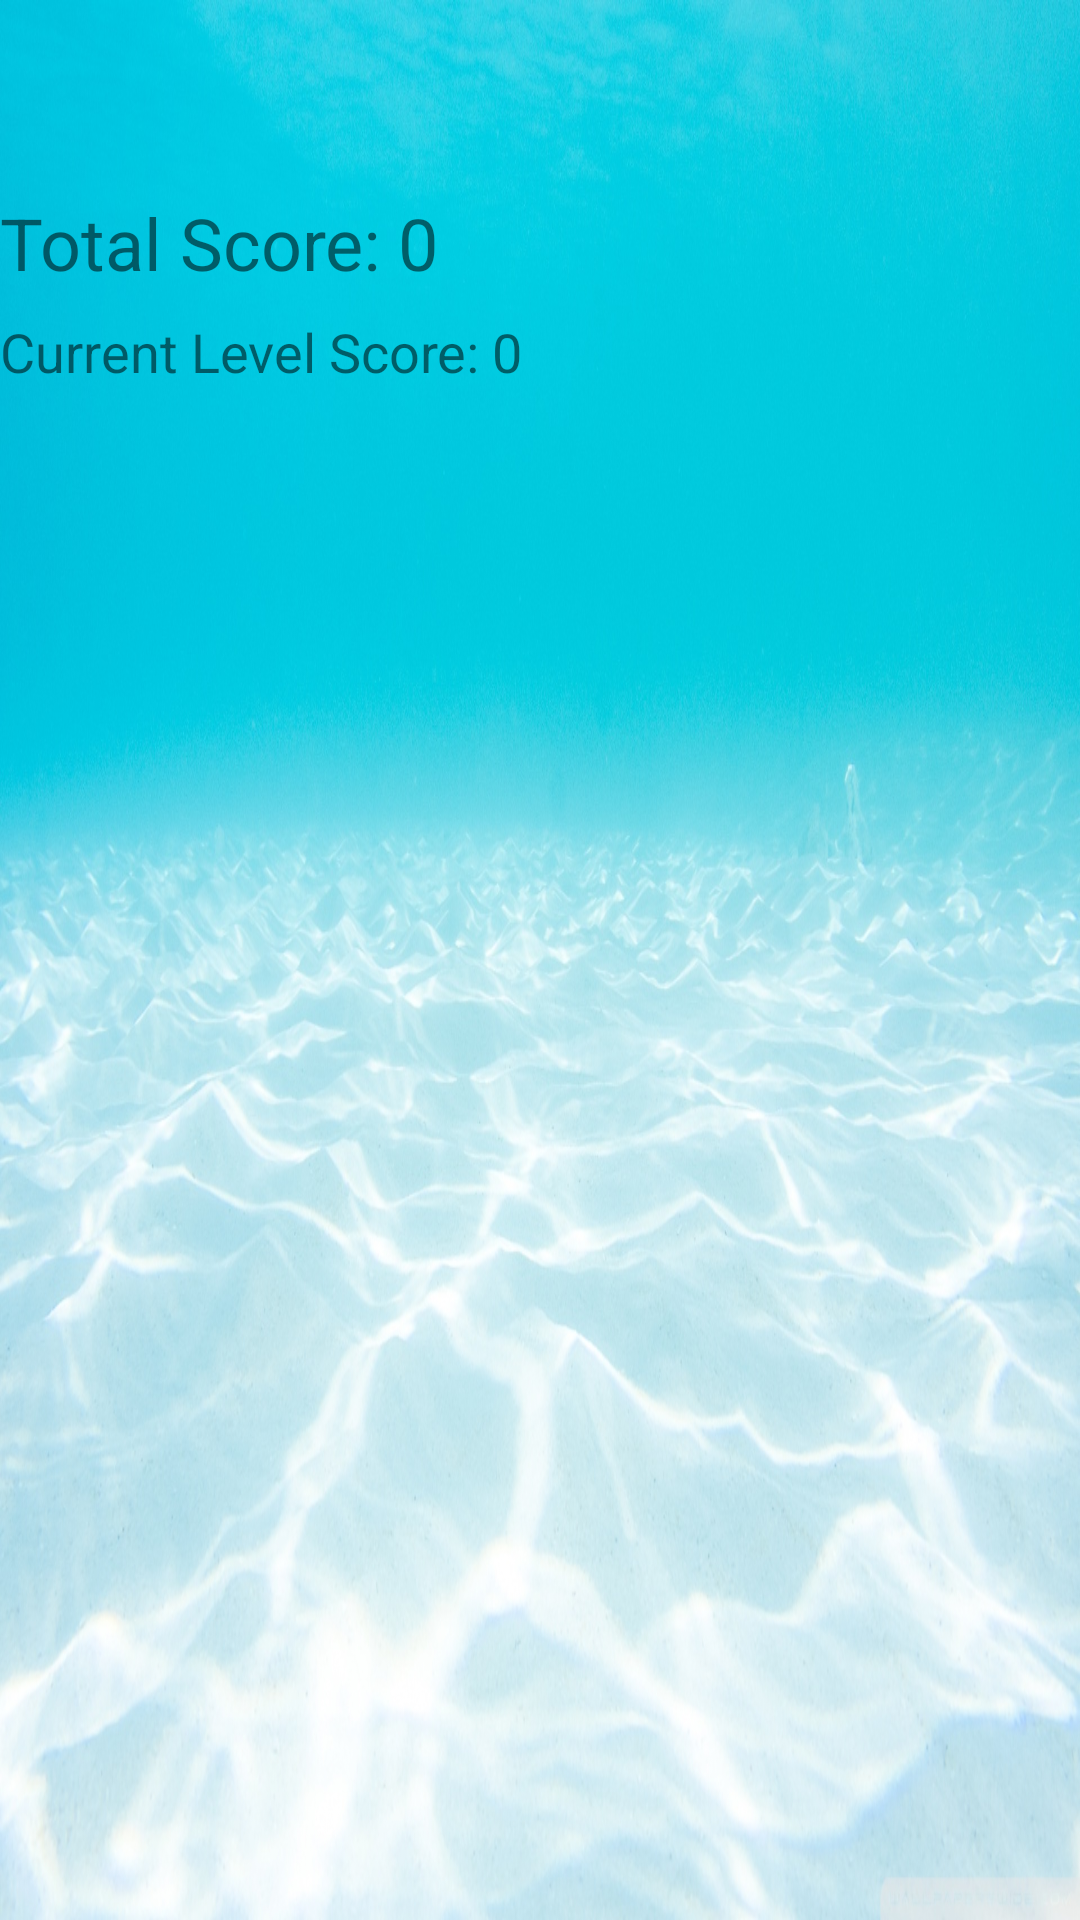

Android layout source for this screen:
<!-- AndroidManifest.xml: application theme AppTheme -->
<!-- res/layout/fragment_play_scene.xml -->
<?xml version="1.0" encoding="utf-8"?>
<androidx.constraintlayout.widget.ConstraintLayout xmlns:android="http://schemas.android.com/apk/res/android"
    xmlns:tools="http://schemas.android.com/tools"
    android:layout_width="match_parent"
    android:layout_height="match_parent"
    xmlns:app="http://schemas.android.com/apk/res-auto"
    android:background="@drawable/game_background"
    tools:context=".playscene.PlaySceneFragment">

    <androidx.recyclerview.widget.RecyclerView
        android:id="@+id/rvWord"
        android:layout_width="wrap_content"
        android:layout_height="wrap_content"
        android:layout_marginTop="16dp"
        app:layout_constraintTop_toBottomOf="@id/currentScore"
        app:layout_constraintLeft_toLeftOf="parent"
        app:layout_constraintRight_toRightOf="parent" />

    <androidx.recyclerview.widget.RecyclerView
        android:id="@+id/rvLetter"
        android:layout_width="wrap_content"
        android:layout_height="wrap_content"
        android:layout_marginBottom="16dp"
        app:layout_constraintBottom_toBottomOf="parent"
        app:layout_constraintLeft_toLeftOf="parent"
        app:layout_constraintRight_toRightOf="parent"
        />

    <TextView
        android:id="@+id/tvCurrentWord"
        android:layout_width="wrap_content"
        android:layout_height="wrap_content"
        android:layout_marginTop="16dp"
        app:layout_constraintBottom_toTopOf="@id/rvLetter"
        app:layout_constraintLeft_toLeftOf="parent"
        app:layout_constraintRight_toRightOf="parent"
        android:textStyle="bold"
        android:textSize="24sp"
        android:textColor="@color/black"
        />

    <TextView
        android:id="@+id/currentLevel"
        android:layout_width="wrap_content"
        android:layout_height="wrap_content"
        app:layout_constraintTop_toTopOf="parent"
        app:layout_constraintLeft_toLeftOf="parent"
        app:layout_constraintRight_toRightOf="parent"
        android:textSize="20sp"
        android:layout_marginTop="8dp"
        android:textColor="@color/black"
        />
    <TextView
        android:id="@+id/currentSubLevel"
        android:layout_width="wrap_content"
        android:layout_height="wrap_content"
        app:layout_constraintTop_toBottomOf="@id/currentLevel"
        app:layout_constraintLeft_toLeftOf="parent"
        app:layout_constraintRight_toRightOf="parent"
        android:layout_marginBottom="16dp"
        android:textSize="16sp"
        android:textColor="@color/black" />

    <TextView
        android:id="@+id/timer"
        android:layout_width="wrap_content"
        android:layout_height="wrap_content"
        app:layout_constraintTop_toBottomOf="@id/currentSubLevel"
        app:layout_constraintRight_toRightOf="parent"
        android:layout_marginTop="8dp"
        android:layout_marginRight="24dp"
        android:layout_marginEnd="24dp"
        android:textSize="24sp"
        android:textColor="@color/black"
         />

    <TextView
        android:id="@+id/totalScore"
        android:layout_width="wrap_content"
        android:layout_height="wrap_content"
        app:layout_constraintTop_toBottomOf="@id/currentSubLevel"
        app:layout_constraintLeft_toLeftOf="parent"
        android:textSize="24sp"
        android:text="@string/total_score_hint"
        android:layout_marginTop="8dp"

        />

    <TextView
        android:id="@+id/currentScore"
        android:layout_width="wrap_content"
        android:layout_height="wrap_content"
        app:layout_constraintTop_toBottomOf="@id/totalScore"
        app:layout_constraintLeft_toLeftOf="parent"
        android:text="@string/current_score_hint"
        android:textSize="18sp"
        android:layout_marginTop="8dp" />

    <TextView
        android:id="@+id/remainingWords"
        android:layout_width="wrap_content"
        android:layout_height="wrap_content"
        app:layout_constraintTop_toBottomOf="@id/timer"
        app:layout_constraintRight_toRightOf="parent"
        android:layout_marginTop="12dp"
        android:layout_marginRight="24dp"
        android:layout_marginEnd="24dp"
        android:textSize="14sp"
        android:textStyle="italic"
         />

</androidx.constraintlayout.widget.ConstraintLayout>
<!-- resources referenced by this layout -->
<resources>
  <color name="black">#000</color>
  <!-- drawable game_background: jpg bitmap (drawable, 386224 bytes) -->
  <string name="current_score_hint">Current Level Score: 0</string>
  <string name="total_score_hint">Total Score: 0</string>
  <style name="AppTheme" parent="Base.AppTheme" />
  <style name="Base.AppTheme" parent="Theme.AppCompat.Light.NoActionBar">
          
          <item name="colorPrimary">@color/design_default_color_primary</item>
          <item name="colorPrimaryDark">@color/colorPrimaryDark</item>
          <item name="colorAccent">@color/colorAccent</item>
      </style>a
  <color name="colorPrimaryDark">#3700B3</color>
  <color name="colorAccent">#03DAC5</color>
</resources>
